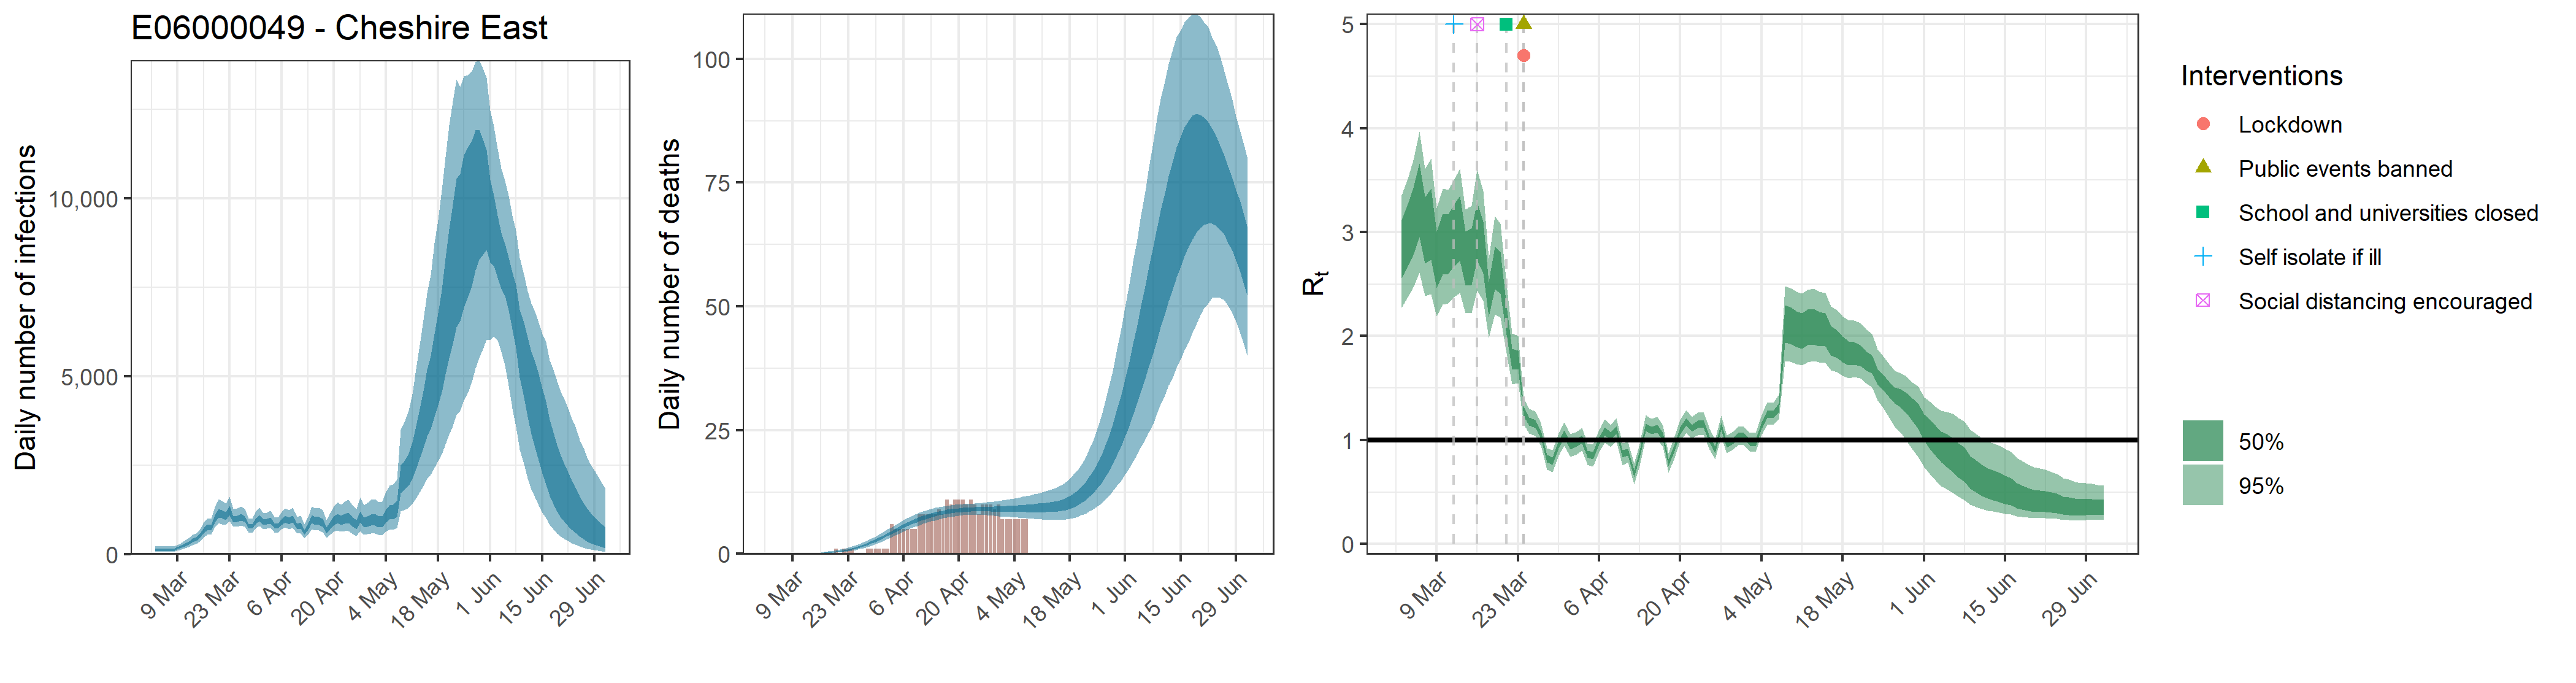

Source data for this figure (header and first rows):
, date, country, reported_cases, predicted_cases, cases_min, cases_max, cases_min2, cases_max2, reported_deaths, estimated_deaths, deaths_min, deaths_max, deaths_min2, deaths_max2, rt, rt_min, rt_max, rt_min2, rt_max2
1, 2020-03-03, E06000049 - Cheshire East, 0, 128.8, 65.7, 220.6, 96.12, 156.6, 0, 1.28784934007224e-13, 6.5697504153236e-14, 2.20589882583632e-13, 9.61212379630153e-14, 1.56592887111196e-13, 2.823, 2.273, 3.357, 2.555, 3.12
2, 2020-03-04, E06000049 - Cheshire East, 0, 128.8, 65.7, 220.6, 96.12, 156.6, 0, 3.95893998816681e-06, 2.09925763582099e-06, 6.85426017935309e-06, 2.920979266307e-06, 4.74881868252795e-06, 2.955, 2.375, 3.516, 2.671, 3.27
3, 2020-03-05, E06000049 - Cheshire East, 0, 128.8, 65.7, 220.6, 96.12, 156.6, 0, 4.09090465443903e-05, 2.16923289034835e-05, 7.08273551866486e-05, 3.01834524185056e-05, 4.90711263861221e-05, 3.087, 2.472, 3.692, 2.784, 3.422
4, 2020-03-06, E06000049 - Cheshire East, 0, 128.8, 65.7, 220.6, 96.12, 156.6, 0, 0.0002652, 0.0001407, 0.0004592, 0.0001957, 0.0003182, 3.293, 2.613, 3.971, 2.956, 3.662
5, 2020-03-07, E06000049 - Cheshire East, 0, 128.8, 65.7, 220.6, 96.12, 156.6, 0, 0.001069, 0.0005668, 0.001851, 0.0007887, 0.001282, 3, 2.386, 3.611, 2.697, 3.336
6, 2020-03-08, E06000049 - Cheshire East, 0, 128.8, 65.7, 220.6, 96.12, 156.6, 0, 0.003062, 0.001623, 0.005301, 0.002259, 0.003672, 3.06, 2.405, 3.711, 2.735, 3.422
7, 2020-03-09, E06000049 - Cheshire East, 0, 180.8, 110, 269.3, 150.2, 208.1, 0, 0.007179, 0.003807, 0.01243, 0.005297, 0.008611, 2.724, 2.193, 3.231, 2.464, 3.008
8, 2020-03-10, E06000049 - Cheshire East, 1, 227.5, 140, 336.3, 189.5, 260.4, 0, 0.01422, 0.007543, 0.02463, 0.0105, 0.01706, 2.87, 2.302, 3.422, 2.594, 3.176
9, 2020-03-11, E06000049 - Cheshire East, 1, 269.1, 169.2, 391.1, 226.4, 306.2, 0, 0.02512, 0.01332, 0.04348, 0.01854, 0.03013, 2.87, 2.316, 3.407, 2.601, 3.171
10, 2020-03-12, E06000049 - Cheshire East, 3, 327.5, 211.3, 464.2, 280.4, 370.2, 0, 0.04109, 0.0218, 0.07106, 0.03038, 0.04927, 2.945, 2.375, 3.502, 2.668, 3.258
11, 2020-03-13, E06000049 - Cheshire East, 2, 399.8, 266.1, 555.2, 346.2, 448.1, 0, 0.06254, 0.03329, 0.1079, 0.04637, 0.07492, 3.019, 2.415, 3.607, 2.725, 3.348
12, 2020-03-14, E06000049 - Cheshire East, 3, 434, 295.1, 592.6, 379.8, 483.3, 0, 0.09052, 0.04846, 0.1553, 0.06735, 0.1083, 2.731, 2.222, 3.221, 2.485, 3.004
13, 2020-03-15, E06000049 - Cheshire East, 1, 523.6, 364.2, 703.8, 461.4, 580.3, 0, 0.1262, 0.06823, 0.2152, 0.09446, 0.1505, 2.751, 2.223, 3.255, 2.495, 3.037
14, 2020-03-16, E06000049 - Cheshire East, 0, 679.1, 485.6, 901.1, 603.2, 746.1, 0, 0.1698, 0.09297, 0.2871, 0.1282, 0.202, 2.997, 2.441, 3.6, 2.726, 3.29
15, 2020-03-17, E06000049 - Cheshire East, 4, 768.6, 551.8, 1015, 682.4, 842, 0, 0.2232, 0.1241, 0.3735, 0.1697, 0.2645, 2.846, 2.337, 3.396, 2.604, 3.102
16, 2020-03-18, E06000049 - Cheshire East, 4, 761.3, 558.8, 1001, 679.6, 833, 0, 0.2875, 0.1631, 0.4756, 0.2212, 0.3393, 2.353, 1.985, 2.747, 2.187, 2.524
17, 2020-03-19, E06000049 - Cheshire East, 4, 1018, 753.3, 1339, 906.3, 1113, 0, 0.3639, 0.2106, 0.5942, 0.2839, 0.4277, 2.652, 2.212, 3.153, 2.45, 2.857
18, 2020-03-20, E06000049 - Cheshire East, 1, 1173, 873.7, 1556, 1043, 1283, 1, 0.4549, 0.2697, 0.7307, 0.3608, 0.5325, 2.606, 2.179, 3.081, 2.409, 2.809
19, 2020-03-21, E06000049 - Cheshire East, 2, 1137, 854.4, 1498, 1014, 1241, 0, 0.5629, 0.3416, 0.8842, 0.4527, 0.6545, 2.152, 1.836, 2.502, 2.017, 2.289
20, 2020-03-22, E06000049 - Cheshire East, 5, 1094, 823.2, 1439, 975.2, 1191, 1, 0.6905, 0.4292, 1.061, 0.5628, 0.7987, 1.777, 1.535, 2.025, 1.676, 1.879
21, 2020-03-23, E06000049 - Cheshire East, 2, 1244, 940.6, 1628, 1111, 1357, 1, 0.8405, 0.5352, 1.263, 0.6952, 0.9637, 1.772, 1.551, 2, 1.686, 1.861
22, 2020-03-24, E06000049 - Cheshire East, 7, 998.6, 771.5, 1284, 903.5, 1080, 1, 1.016, 0.66, 1.493, 0.8535, 1.155, 1.276, 1.154, 1.408, 1.232, 1.318
23, 2020-03-25, E06000049 - Cheshire East, 12, 1008, 782, 1295, 914.6, 1088, 0, 1.221, 0.8183, 1.756, 1.04, 1.378, 1.18, 1.063, 1.3, 1.14, 1.218
24, 2020-03-26, E06000049 - Cheshire East, 10, 1052, 817, 1352, 954.9, 1134, 0, 1.456, 0.9948, 2.059, 1.258, 1.63, 1.157, 1.042, 1.276, 1.118, 1.195
25, 2020-03-27, E06000049 - Cheshire East, 14, 997.9, 778.1, 1279, 908, 1075, 0, 1.724, 1.2, 2.381, 1.508, 1.918, 1.053, 0.9429, 1.165, 1.016, 1.09
26, 2020-03-28, E06000049 - Cheshire East, 8, 797.9, 624, 1013, 729.5, 861.3, 1, 2.025, 1.442, 2.734, 1.793, 2.237, 0.8191, 0.7148, 0.923, 0.7841, 0.8543
27, 2020-03-29, E06000049 - Cheshire East, 13, 788.5, 613.6, 1005, 719.9, 851.3, 1, 2.358, 1.708, 3.119, 2.107, 2.592, 0.7985, 0.6927, 0.9034, 0.7619, 0.8339
28, 2020-03-30, E06000049 - Cheshire East, 12, 941.4, 737.2, 1202, 858, 1015, 1, 2.72, 2.001, 3.548, 2.451, 2.968, 0.9567, 0.8507, 1.064, 0.9218, 0.9913
29, 2020-03-31, E06000049 - Cheshire East, 18, 1026, 800.8, 1309, 935.2, 1107, 1, 3.108, 2.329, 4.002, 2.823, 3.373, 1.057, 0.9477, 1.169, 1.021, 1.093
30, 2020-04-01, E06000049 - Cheshire East, 31, 909.1, 710.7, 1158, 827.5, 983.2, 1, 3.515, 2.661, 4.47, 3.208, 3.796, 0.9476, 0.8412, 1.055, 0.9126, 0.9832
31, 2020-04-02, E06000049 - Cheshire East, 28, 922.4, 720.1, 1178, 840, 998.9, 1, 3.934, 3.025, 4.954, 3.606, 4.242, 0.967, 0.8587, 1.076, 0.9317, 1.003
32, 2020-04-03, E06000049 - Cheshire East, 14, 957.2, 747.5, 1225, 870.6, 1035, 6, 4.36, 3.4, 5.423, 4.015, 4.687, 1.008, 0.8988, 1.118, 0.9718, 1.045
33, 2020-04-04, E06000049 - Cheshire East, 19, 819.6, 629.7, 1054, 741.6, 886, 5, 4.786, 3.781, 5.914, 4.424, 5.129, 0.8669, 0.7638, 0.9679, 0.8322, 0.9008
34, 2020-04-05, E06000049 - Cheshire East, 27, 803.2, 610.5, 1044, 724.7, 870.3, 5, 5.203, 4.147, 6.405, 4.827, 5.562, 0.8533, 0.7474, 0.9587, 0.8168, 0.8881
35, 2020-04-06, E06000049 - Cheshire East, 33, 924.7, 709.4, 1200, 833, 1003, 5, 5.609, 4.502, 6.842, 5.219, 5.98, 0.9921, 0.8874, 1.099, 0.957, 1.026
36, 2020-04-07, E06000049 - Cheshire East, 28, 998.7, 760.3, 1298, 898.1, 1084, 5, 5.998, 4.851, 7.257, 5.593, 6.379, 1.085, 0.9767, 1.197, 1.048, 1.12
37, 2020-04-08, E06000049 - Cheshire East, 33, 950.7, 712.3, 1246, 852.7, 1035, 5, 6.366, 5.192, 7.659, 5.957, 6.763, 1.04, 0.9338, 1.149, 1.005, 1.075
38, 2020-04-09, E06000049 - Cheshire East, 39, 1004, 745.7, 1317, 899.5, 1096, 5, 6.71, 5.503, 8.026, 6.287, 7.112, 1.098, 0.9895, 1.213, 1.061, 1.135
39, 2020-04-10, E06000049 - Cheshire East, 29, 795.8, 587.4, 1054, 709.2, 870.7, 8, 7.029, 5.803, 8.326, 6.599, 7.436, 0.8664, 0.7577, 0.9718, 0.8311, 0.9033
40, 2020-04-11, E06000049 - Cheshire East, 29, 815.7, 596.1, 1095, 725.5, 893, 8, 7.321, 6.088, 8.61, 6.89, 7.728, 0.8833, 0.784, 0.9831, 0.8504, 0.9164
41, 2020-04-12, E06000049 - Cheshire East, 19, 622.5, 443.2, 847.5, 549.4, 685.1, 8, 7.586, 6.359, 8.896, 7.154, 7.987, 0.676, 0.5746, 0.7741, 0.643, 0.7093
42, 2020-04-13, E06000049 - Cheshire East, 31, 782.4, 559.4, 1061, 690.6, 861, 8, 7.823, 6.59, 9.14, 7.385, 8.217, 0.8612, 0.7531, 0.9646, 0.8265, 0.8979
43, 2020-04-14, E06000049 - Cheshire East, 28, 996.2, 710.1, 1353, 878.8, 1101, 8, 8.037, 6.792, 9.339, 7.609, 8.426, 1.124, 1.017, 1.239, 1.086, 1.159
44, 2020-04-15, E06000049 - Cheshire East, 26, 952.6, 671, 1296, 836.6, 1054, 9, 8.223, 6.997, 9.485, 7.791, 8.611, 1.097, 0.9935, 1.207, 1.061, 1.131
45, 2020-04-16, E06000049 - Cheshire East, 33, 957.1, 669.4, 1313, 837.8, 1061, 8, 8.385, 7.187, 9.624, 7.951, 8.775, 1.108, 1.003, 1.223, 1.072, 1.144
46, 2020-04-17, E06000049 - Cheshire East, 29, 898.3, 621.3, 1244, 783, 998.6, 11, 8.523, 7.356, 9.733, 8.11, 8.919, 1.035, 0.933, 1.139, 1.002, 1.069
47, 2020-04-18, E06000049 - Cheshire East, 24, 685.1, 461, 967.9, 592.7, 764.7, 10, 8.643, 7.511, 9.858, 8.226, 9.035, 0.7816, 0.6839, 0.8724, 0.7505, 0.8141
48, 2020-04-19, E06000049 - Cheshire East, 21, 816, 551.2, 1159, 705.6, 912.8, 11, 8.739, 7.639, 9.958, 8.328, 9.131, 0.9271, 0.8297, 1.033, 0.8923, 0.9586
49, 2020-04-20, E06000049 - Cheshire East, 22, 951.3, 638.7, 1353, 820.9, 1065, 11, 8.819, 7.708, 10.01, 8.406, 9.211, 1.088, 0.9891, 1.195, 1.053, 1.121
50, 2020-04-21, E06000049 - Cheshire East, 21, 1021, 681.2, 1469, 880.3, 1146, 11, 8.884, 7.792, 10.05, 8.468, 9.292, 1.176, 1.071, 1.291, 1.138, 1.21
51, 2020-04-22, E06000049 - Cheshire East, 22, 969.9, 636.8, 1406, 832.1, 1091, 10, 8.933, 7.851, 10.09, 8.506, 9.347, 1.115, 1.014, 1.224, 1.079, 1.148
52, 2020-04-23, E06000049 - Cheshire East, 34, 1012, 658.9, 1481, 864.5, 1142, 11, 8.969, 7.861, 10.14, 8.534, 9.397, 1.15, 1.046, 1.263, 1.114, 1.186
53, 2020-04-24, E06000049 - Cheshire East, 28, 1034, 665.1, 1530, 880.6, 1168, 10, 8.994, 7.896, 10.2, 8.543, 9.423, 1.157, 1.052, 1.269, 1.12, 1.192
54, 2020-04-25, E06000049 - Cheshire East, 27, 915.9, 578.8, 1365, 775.6, 1037, 8, 9.014, 7.878, 10.27, 8.552, 9.45, 1.005, 0.9127, 1.109, 0.9724, 1.037
55, 2020-04-26, E06000049 - Cheshire East, 12, 844, 526.2, 1273, 711.6, 959.8, 10, 9.026, 7.839, 10.34, 8.556, 9.489, 0.9091, 0.8181, 1.007, 0.8766, 0.9402
56, 2020-04-27, E06000049 - Cheshire East, 24, 1061, 659.2, 1605, 892.3, 1207, 10, 9.032, 7.795, 10.42, 8.55, 9.505, 1.132, 1.035, 1.236, 1.098, 1.163
57, 2020-04-28, E06000049 - Cheshire East, 17, 901.8, 550, 1381, 755, 1029, 10, 9.041, 7.741, 10.48, 8.538, 9.518, 0.9571, 0.8721, 1.044, 0.9289, 0.9858
58, 2020-04-29, E06000049 - Cheshire East, 19, 936.7, 566.6, 1443, 779.9, 1071, 9, 9.048, 7.683, 10.58, 8.512, 9.539, 0.9886, 0.9023, 1.078, 0.9598, 1.018
59, 2020-04-30, E06000049 - Cheshire East, 25, 987, 593, 1534, 820.3, 1131, 10, 9.053, 7.602, 10.7, 8.492, 9.567, 1.039, 0.9532, 1.13, 1.009, 1.068
60, 2020-05-01, E06000049 - Cheshire East, 14, 990.4, 590.3, 1548, 818.4, 1137, 7, 9.065, 7.527, 10.85, 8.493, 9.607, 1.041, 0.9546, 1.131, 1.011, 1.069
... 62 more rows
